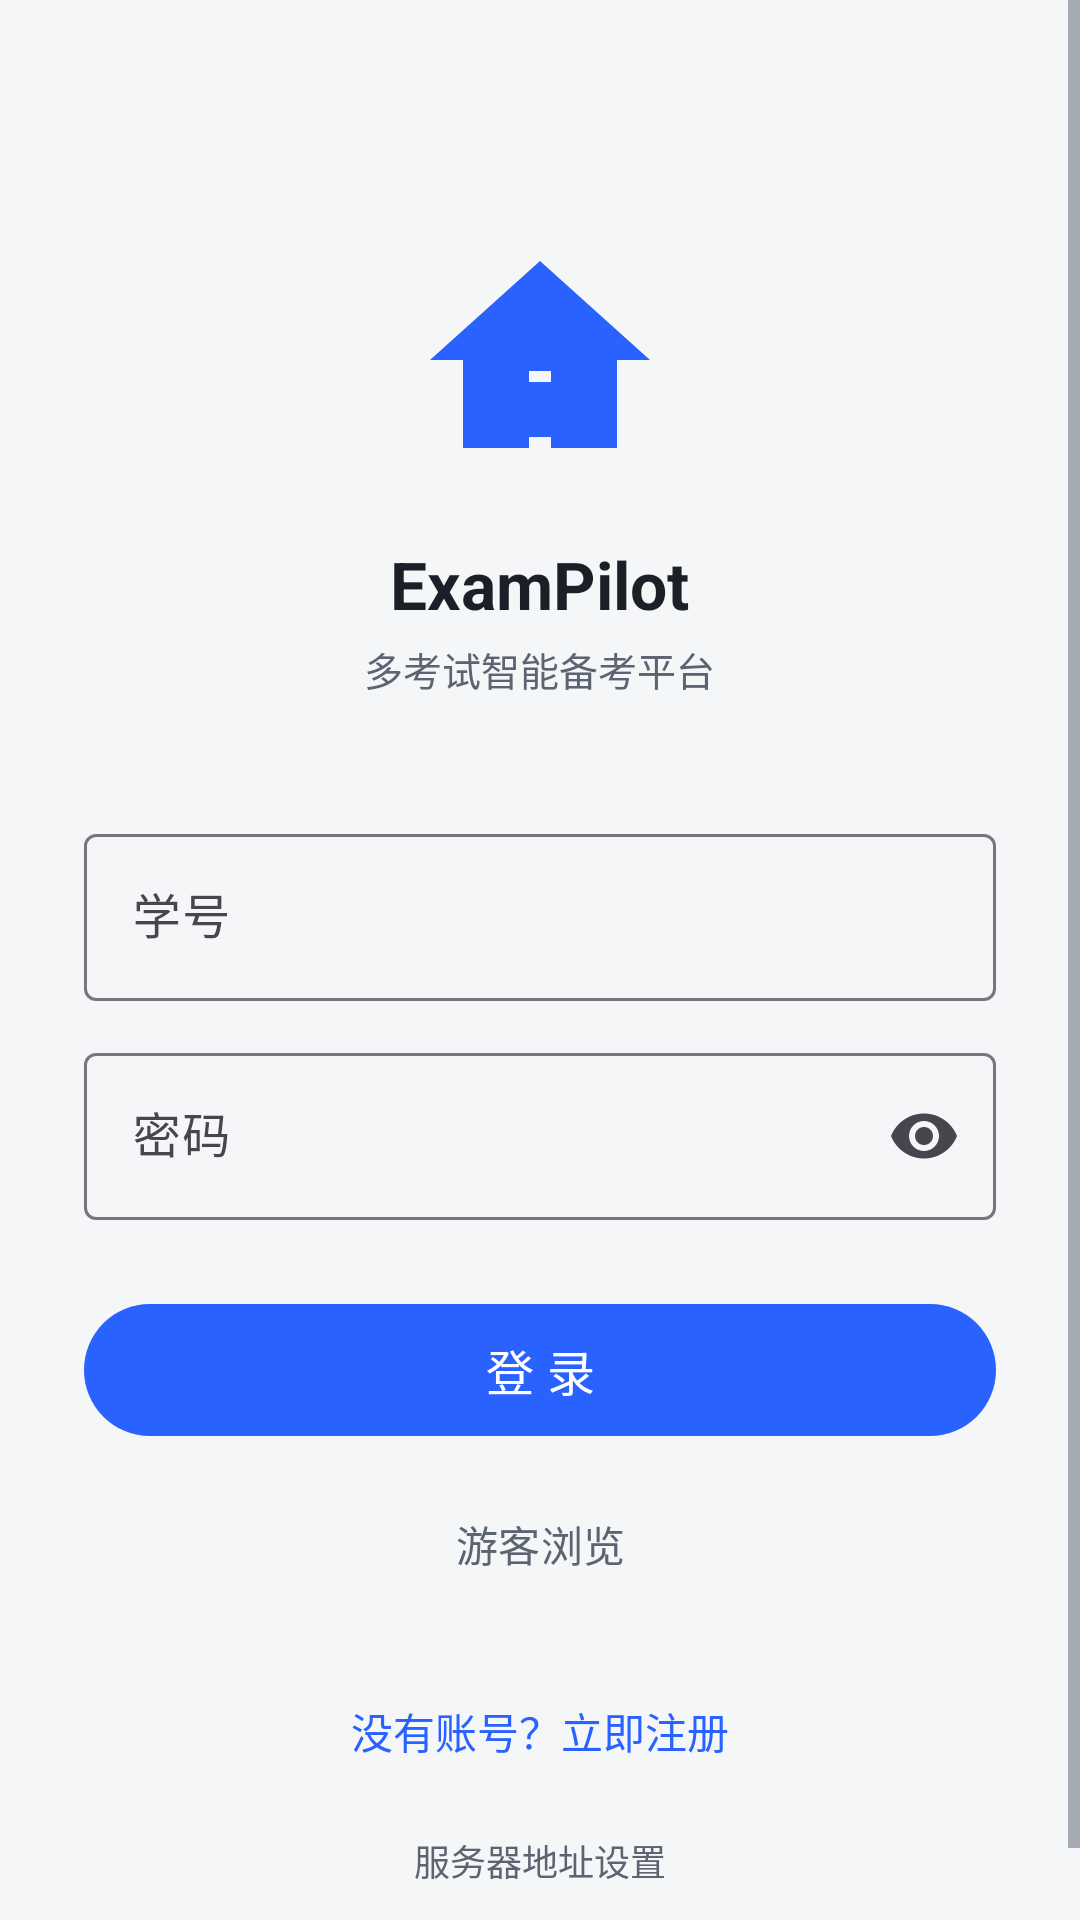

Write the Android layout XML for this screen, with the resource values it uses.
<!-- AndroidManifest.xml: application theme Theme.ExamPrep -->
<!-- res/layout/activity_login.xml -->
<?xml version="1.0" encoding="utf-8"?>
<ScrollView xmlns:android="http://schemas.android.com/apk/res/android"
    android:layout_width="match_parent" android:layout_height="match_parent"
    android:fillViewport="true" android:background="@color/bg">

    <LinearLayout
        android:layout_width="match_parent" android:layout_height="wrap_content"
        android:orientation="vertical" android:padding="28dp" android:gravity="center_horizontal">

        <ImageView
            android:layout_width="88dp" android:layout_height="88dp"
            android:layout_marginTop="48dp"
            android:src="@drawable/ic_app" android:contentDescription="@string/app_name" />

        <TextView
            android:layout_width="wrap_content" android:layout_height="wrap_content"
            android:layout_marginTop="16dp"
            android:text="@string/app_name"
            android:textColor="@color/text_main" android:textSize="22sp" android:textStyle="bold" />

        <TextView
            android:layout_width="wrap_content" android:layout_height="wrap_content"
            android:layout_marginTop="4dp"
            android:text="多考试智能备考平台"
            android:textColor="@color/text_sub" android:textSize="13sp" />

        <com.google.android.material.textfield.TextInputLayout
            android:layout_width="match_parent" android:layout_height="wrap_content"
            android:layout_marginTop="40dp"
            android:hint="@string/hint_student_no"
            style="@style/Widget.Material3.TextInputLayout.OutlinedBox">

            <com.google.android.material.textfield.TextInputEditText
                android:id="@+id/etStudentNo"
                android:layout_width="match_parent" android:layout_height="wrap_content"
                android:inputType="text" android:maxLines="1" />
        </com.google.android.material.textfield.TextInputLayout>

        <com.google.android.material.textfield.TextInputLayout
            android:layout_width="match_parent" android:layout_height="wrap_content"
            android:layout_marginTop="12dp"
            android:hint="@string/hint_password"
            app:endIconMode="password_toggle"
            xmlns:app="http://schemas.android.com/apk/res-auto"
            style="@style/Widget.Material3.TextInputLayout.OutlinedBox">

            <com.google.android.material.textfield.TextInputEditText
                android:id="@+id/etPassword"
                android:layout_width="match_parent" android:layout_height="wrap_content"
                android:inputType="textPassword" android:maxLines="1" />
        </com.google.android.material.textfield.TextInputLayout>

        <com.google.android.material.button.MaterialButton
            android:id="@+id/btnLogin"
            android:layout_width="match_parent" android:layout_height="52dp"
            android:layout_marginTop="24dp"
            android:text="@string/btn_login" android:textSize="16sp" />

        <com.google.android.material.button.MaterialButton
            android:id="@+id/btnGuest"
            style="@style/Widget.Material3.Button.TextButton"
            android:layout_width="wrap_content" android:layout_height="wrap_content"
            android:layout_marginTop="8dp"
            android:text="@string/guest_login" android:textColor="@color/text_sub" />

        <TextView
            android:id="@+id/tvGoRegister"
            android:layout_width="wrap_content" android:layout_height="wrap_content"
            android:layout_marginTop="20dp"
            android:padding="8dp"
            android:text="@string/go_register"
            android:textColor="@color/primary" android:textSize="14sp" />

        <TextView
            android:id="@+id/tvServerConfig"
            android:layout_width="wrap_content" android:layout_height="wrap_content"
            android:layout_marginTop="8dp"
            android:padding="8dp"
            android:text="@string/server_config"
            android:textColor="@color/text_sub" android:textSize="12sp" />
    </LinearLayout>
</ScrollView>
<!-- resources referenced by this layout -->
<resources>
  <color name="bg">#F5F6F8</color>
  <color name="primary">#2962FF</color>
  <color name="text_main">#1B1F27</color>
  <color name="text_sub">#5C6472</color>
  <!-- drawable ic_app (drawable) -->
  <?xml version="1.0" encoding="utf-8"?>
  <vector xmlns:android="http://schemas.android.com/apk/res/android"
      android:width="96dp" android:height="96dp"
      android:viewportWidth="24" android:viewportHeight="24">
      <path android:fillColor="#2962FF"
          android:pathData="M12,3L2,12h3v8h6v-6h2v6h6v-8h3L12,3zM13,19h-2v-6h2v6z" />
  </vector>
  <string name="app_name">ExamPilot</string>
  <string name="btn_login">登 录</string>
  <string name="go_register">没有账号？立即注册</string>
  <string name="guest_login">游客浏览</string>
  <string name="hint_password">密码</string>
  <string name="hint_student_no">学号</string>
  <string name="server_config">服务器地址设置</string>
  <style name="Theme.ExamPrep" parent="Theme.Material3.DayNight.NoActionBar">
          <item name="colorPrimary">@color/primary</item>
          <item name="colorOnPrimary">#FFFFFF</item>
          <item name="colorPrimaryContainer">@color/chip_bg</item>
          <item name="colorSecondary">@color/accent</item>
          <item name="android:colorBackground">@color/bg</item>
          <item name="colorSurface">@color/card</item>
          <item name="android:statusBarColor">@color/primary</item>
          <item name="android:textColorPrimary">@color/text_main</item>
          <item name="android:textColorSecondary">@color/text_sub</item>
      </style>
  <color name="chip_bg">#EEF2FF</color>
  <color name="accent">#00BFA5</color>
  <color name="card">#FFFFFF</color>
</resources>
